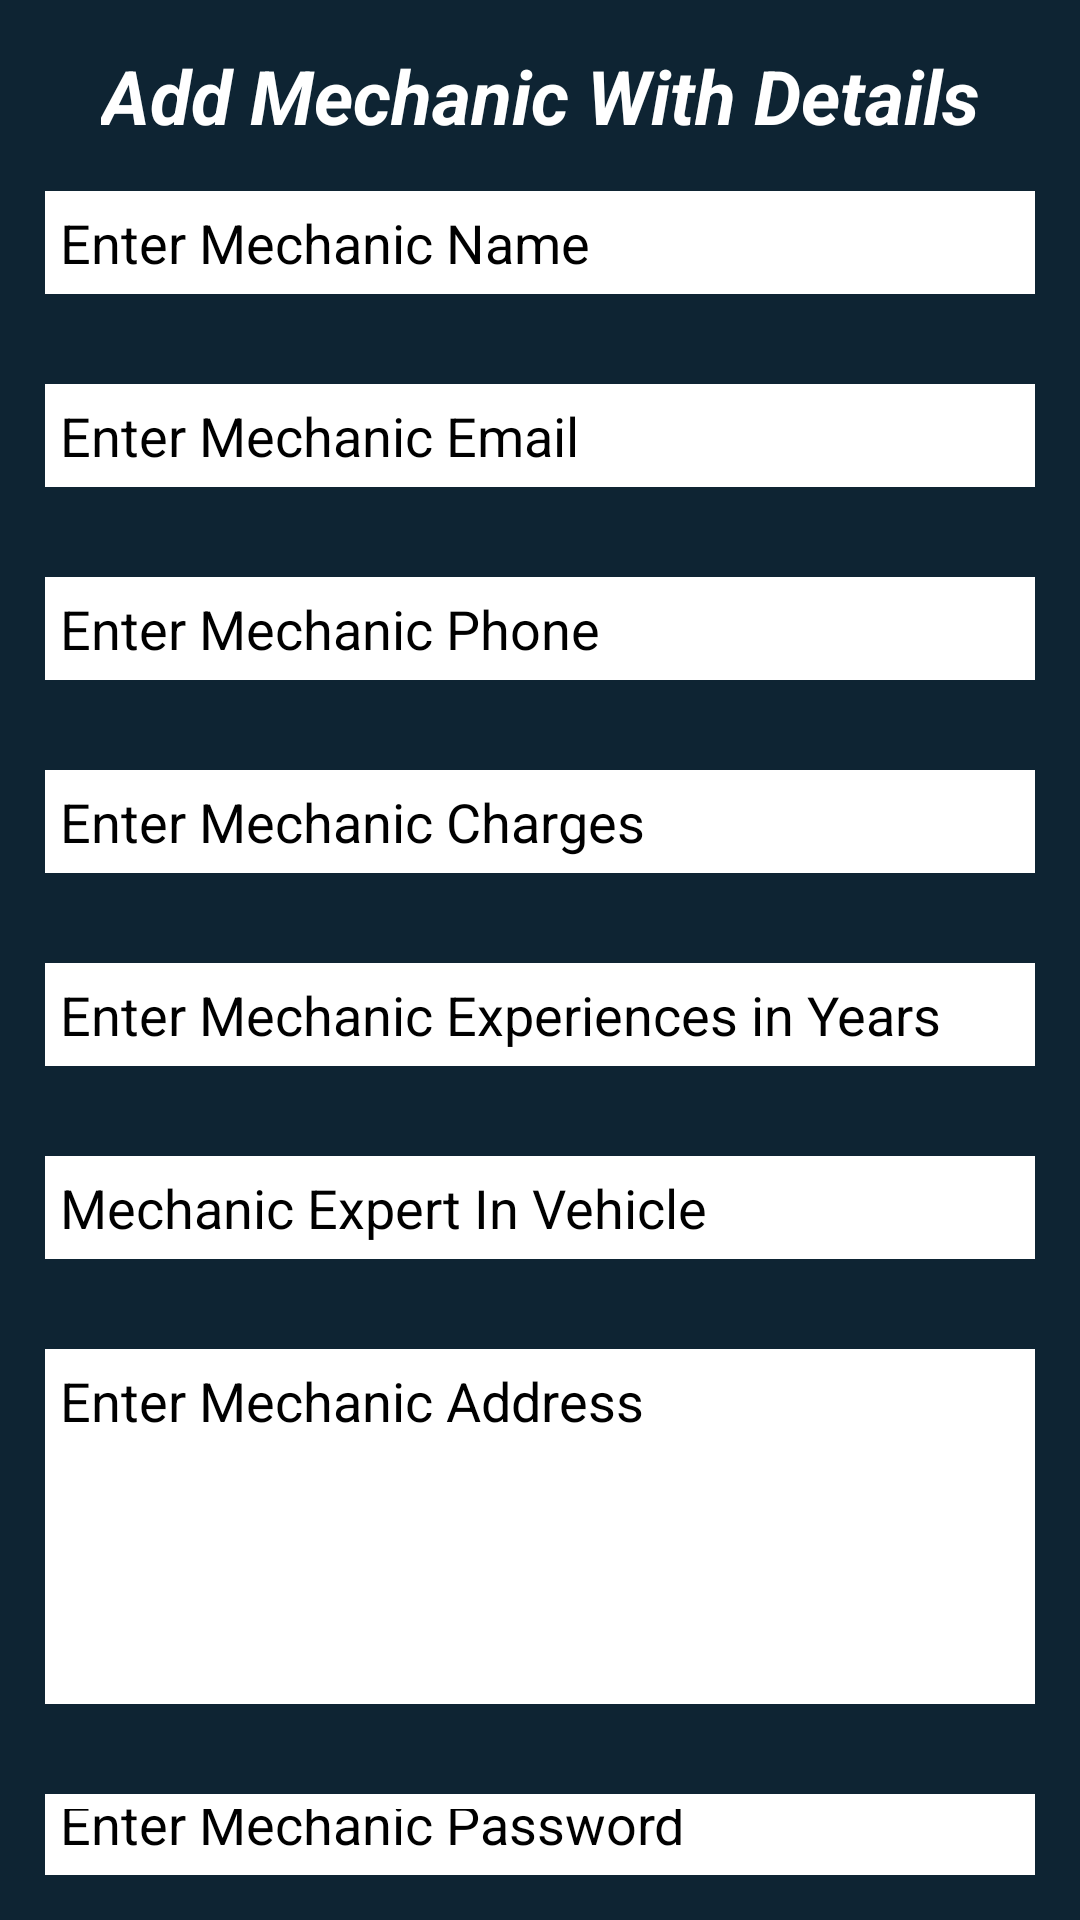

Produce the Android XML layout that renders to this screen, including the resource entries it uses.
<!-- AndroidManifest.xml: fallback theme Theme.MaterialComponents.DayNight.NoActionBar -->
<!-- res/layout/add_mechanic_dialog.xml -->
<?xml version="1.0" encoding="utf-8"?>
<LinearLayout
    xmlns:android="http://schemas.android.com/apk/res/android"
    android:layout_width="350dp"
    android:orientation="vertical"
    android:background="@color/blur_shade_1"
    android:layout_height="match_parent">


    <TextView
        android:layout_width="wrap_content"
        android:layout_height="wrap_content"
        android:text="Add Mechanic With Details"
        android:textColor="#ffffff"
        android:textSize="25sp"
        android:textStyle="bold|italic"
        android:layout_gravity="center"
        android:layout_marginTop="15dp"/>

    <EditText
        android:id="@+id/ediTxtMecName"
        android:layout_width="match_parent"
        android:layout_height="wrap_content"
        android:background="#fff"
        android:hint="Enter Mechanic Name"
        android:textColor="#000000"
        android:textColorHint="#000000"
        android:inputType="text"
        android:layout_margin="15dp"
        android:padding="5dp"/>


    <EditText
        android:id="@+id/ediTxtMecEmail"
        android:layout_width="match_parent"
        android:layout_height="wrap_content"
        android:background="#fff"
        android:hint="Enter Mechanic Email"
        android:inputType="textEmailAddress"
        android:textColor="#000000"
        android:textColorHint="#000000"
        android:layout_margin="15dp"
        android:padding="5dp"/>

    <EditText
        android:id="@+id/ediTxtMecPhone"
        android:layout_width="match_parent"
        android:layout_height="wrap_content"
        android:background="#fff"
        android:hint="Enter Mechanic Phone"
        android:inputType="number"
        android:textColor="#000000"
        android:textColorHint="#000000"
        android:layout_margin="15dp"
        android:padding="5dp"/>

    <EditText
        android:id="@+id/ediTxtMecCharges"
        android:layout_width="match_parent"
        android:layout_height="wrap_content"
        android:background="#fff"
        android:hint="Enter Mechanic Charges"
        android:inputType="number"
        android:textColor="#000000"
        android:textColorHint="#000000"
        android:layout_margin="15dp"
        android:padding="5dp"/>

    <EditText
        android:id="@+id/ediTxtMecExp_Year"
        android:layout_width="match_parent"
        android:layout_height="wrap_content"
        android:background="#fff"
        android:hint="Enter Mechanic Experiences in Years"
        android:inputType="number"
        android:textColor="#000000"
        android:textColorHint="#000000"
        android:layout_margin="15dp"
        android:padding="5dp"/>

    <EditText
        android:id="@+id/ediTxtMecExpert_In"
        android:layout_width="match_parent"
        android:layout_height="wrap_content"
        android:background="#fff"
        android:hint="Mechanic Expert In Vehicle"
        android:inputType="text"
        android:textColor="#000000"
        android:textColorHint="#000000"
        android:layout_margin="15dp"
        android:padding="5dp"/>

    <EditText
        android:id="@+id/ediTxtMecAddress"
        android:layout_width="match_parent"
        android:layout_height="wrap_content"
        android:background="#fff"
        android:hint="Enter Mechanic Address"
        android:textColor="#000000"
        android:textColorHint="#000000"
        android:layout_margin="15dp"
        android:padding="5dp"
        android:gravity="top"
        android:lines="5"
        android:overScrollMode="always"
        android:scrollbars="vertical"
        android:scrollbarStyle="insideInset"
        android:scrollHorizontally="false"/>

    <EditText
        android:id="@+id/ediTxtMecPassword"
        android:layout_width="match_parent"
        android:layout_height="wrap_content"
        android:background="#fff"
        android:hint="Enter Mechanic Password"
        android:inputType="textPassword"
        android:textColor="#000000"
        android:textColorHint="#000000"
        android:layout_margin="15dp"
        android:padding="5dp"/>

    <Button
        android:id="@+id/btnAddMec"
        android:layout_width="match_parent"
        android:layout_height="wrap_content"
        android:layout_margin="10dp"
        android:text="Add Mechanics "
        android:textAllCaps="false"
        android:textSize="25sp"
        android:backgroundTint="#033460"/>


</LinearLayout>
<!-- resources referenced by this layout -->
<resources>
  <color name="blur_shade_1">#0e2433</color>
</resources>
